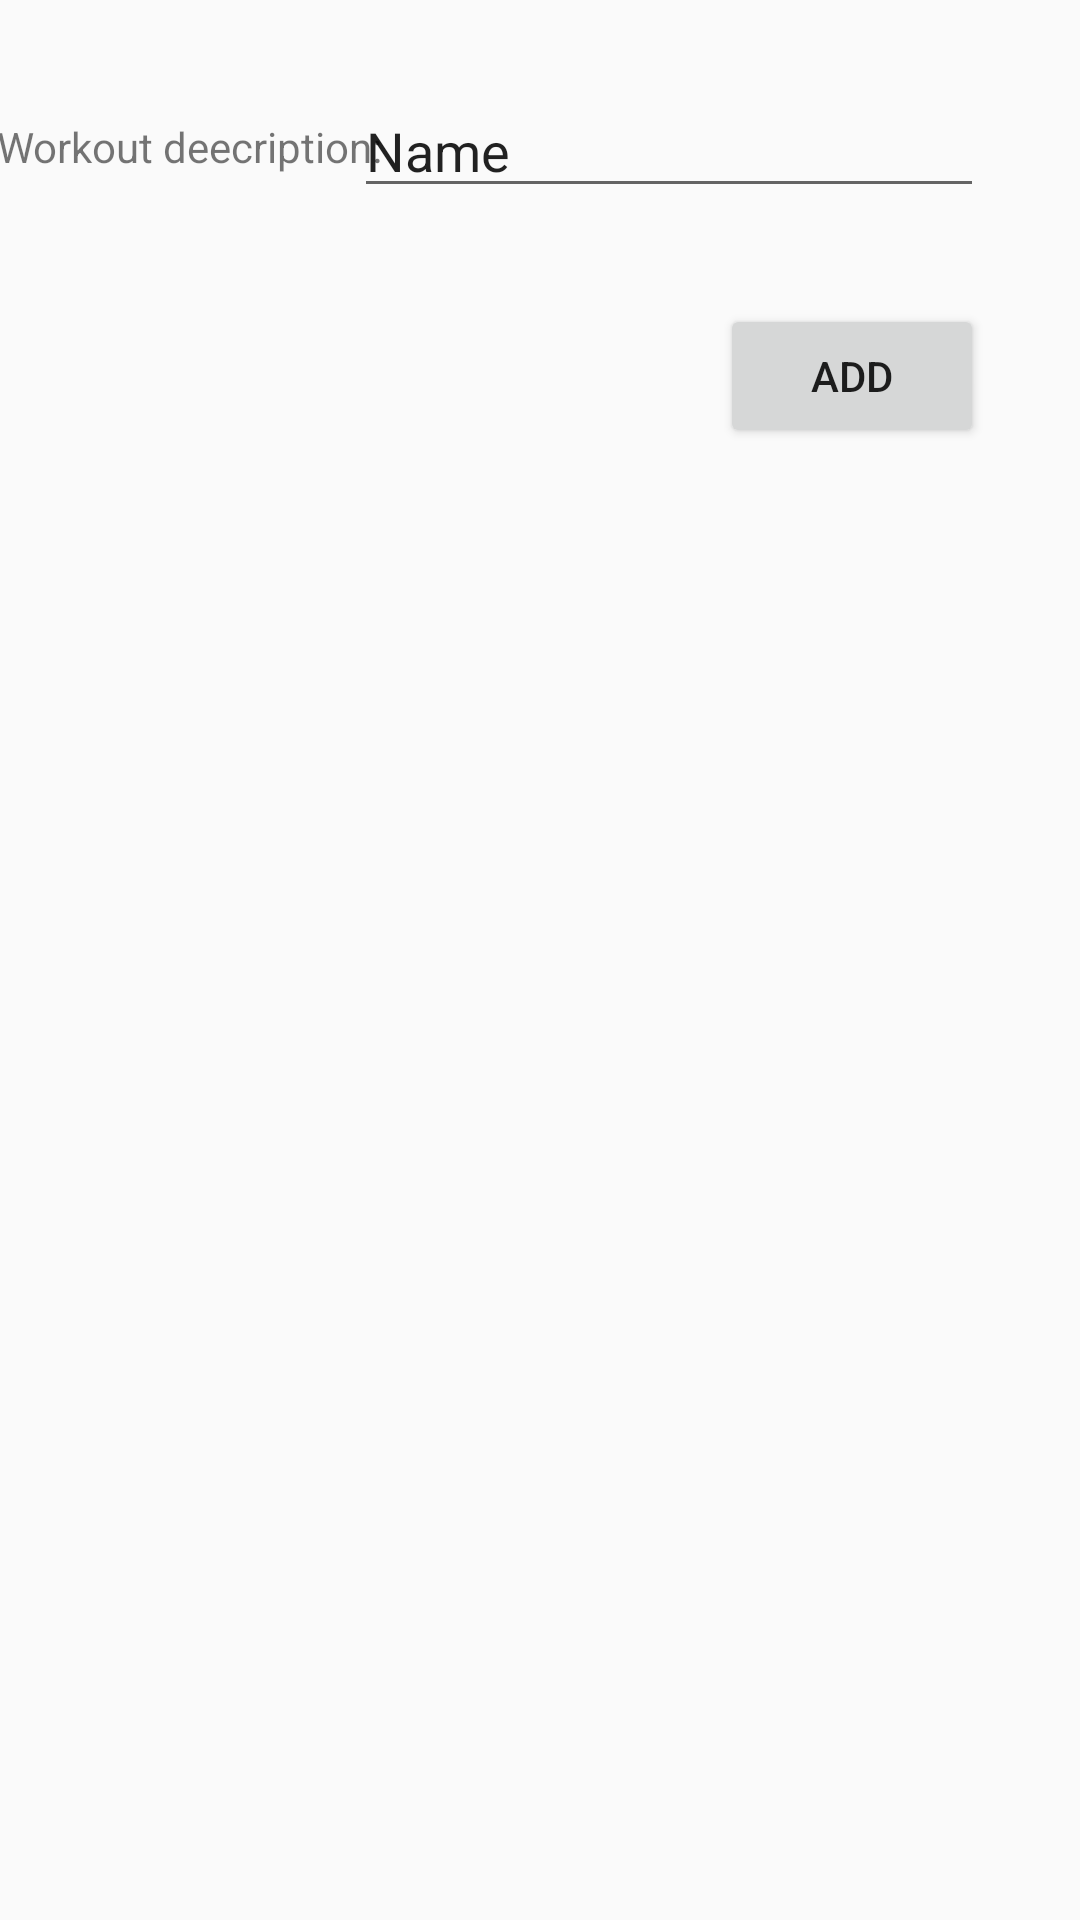

Layout XML and referenced resources for this Android screen:
<!-- AndroidManifest.xml: application theme Theme.PersonalTrainer -->
<!-- res/layout/fragment_add_workout_dialog.xml -->
<?xml version="1.0" encoding="utf-8"?>
<androidx.constraintlayout.widget.ConstraintLayout xmlns:android="http://schemas.android.com/apk/res/android"
    xmlns:app="http://schemas.android.com/apk/res-auto"
    xmlns:tools="http://schemas.android.com/tools"
    android:layout_width="wrap_content"
    android:layout_height="wrap_content"
    tools:context=".Dialogs.AddWorkoutDialog">

    <TextView
        android:id="@+id/textView3"
        android:layout_width="wrap_content"
        android:layout_height="wrap_content"
        android:layout_marginStart="32dp"
        android:layout_marginEnd="24dp"
        android:text="Workout deecription:"
        app:layout_constraintBottom_toBottomOf="@+id/add_workout_desc"
        app:layout_constraintEnd_toStartOf="@+id/add_workout_desc"
        app:layout_constraintStart_toStartOf="parent"
        app:layout_constraintTop_toTopOf="@+id/add_workout_desc" />

    <EditText
        android:id="@+id/add_workout_desc"
        android:layout_width="wrap_content"
        android:layout_height="wrap_content"
        android:layout_marginTop="28dp"
        android:layout_marginEnd="32dp"
        android:ems="10"
        android:inputType="textPersonName"
        android:text="Name"
        app:layout_constraintEnd_toEndOf="parent"
        app:layout_constraintTop_toTopOf="parent" />

    <Button
        android:id="@+id/add_workout_out_add_btn"
        android:layout_width="wrap_content"
        android:layout_height="wrap_content"
        android:layout_marginTop="32dp"
        android:layout_marginEnd="32dp"
        android:text="Add"
        app:layout_constraintEnd_toEndOf="parent"
        app:layout_constraintTop_toBottomOf="@+id/add_workout_desc" />
</androidx.constraintlayout.widget.ConstraintLayout>
<!-- resources referenced by this layout -->
<resources>
  <style name="Theme.PersonalTrainer" parent="Theme.AppCompat.Light.DarkActionBar">
          
          <item name="colorPrimary">@color/purple_500</item>
          <item name="colorPrimaryDark">@color/purple_700</item>
          <item name="colorAccent">@color/teal_200</item>
          
      </style>
  <!-- not gathered from this repository: default colours our renderer supplied (Android Studio template values) -->
  <color name="purple_500">#FF6200EE</color>
  <color name="purple_700">#FF3700B3</color>
  <color name="teal_200">#FF03DAC5</color>
</resources>
